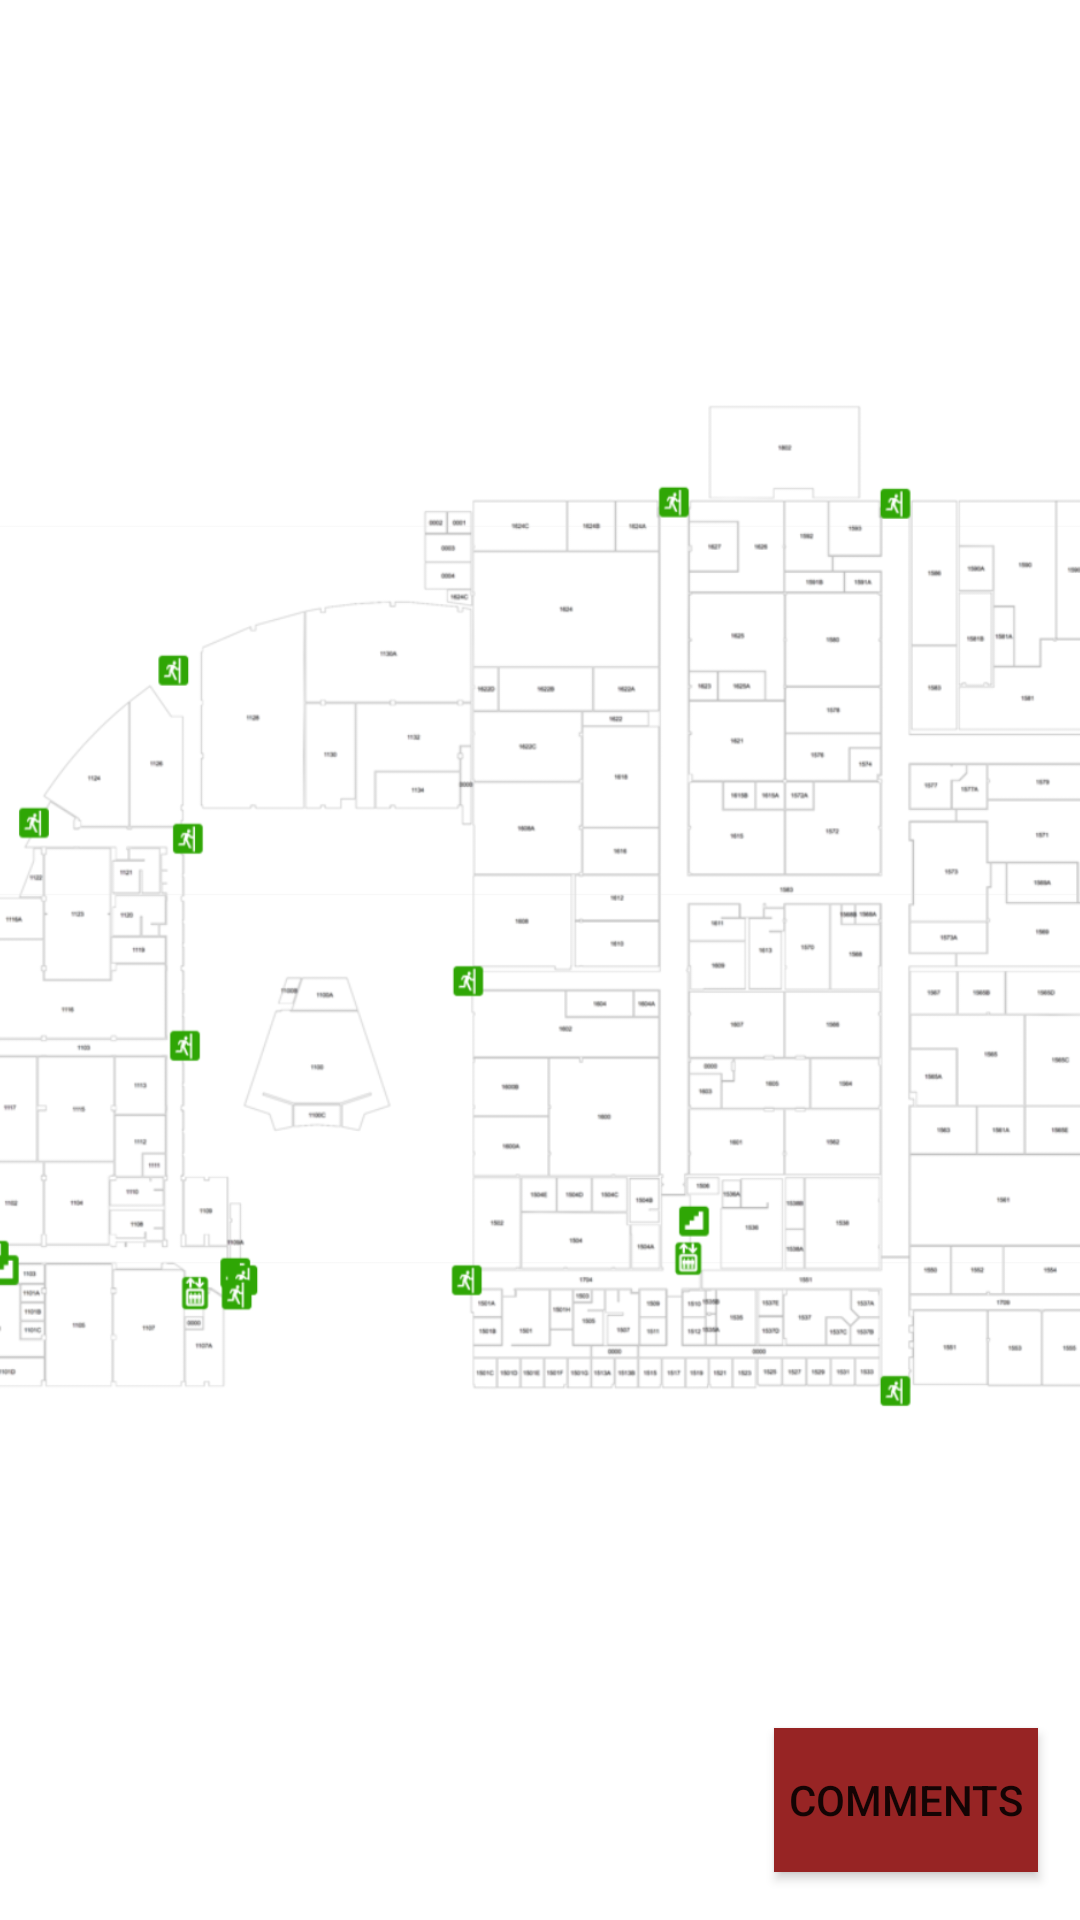

Reconstruct the res/layout file that produces this screen, plus the resources it refers to.
<!-- AndroidManifest.xml: application theme Theme.Team1 -->
<!-- res/layout/activity_jacaranda.xml -->
<?xml version="1.0" encoding="utf-8"?>
<androidx.constraintlayout.widget.ConstraintLayout xmlns:android="http://schemas.android.com/apk/res/android"
    xmlns:app="http://schemas.android.com/apk/res-auto"
    xmlns:tools="http://schemas.android.com/tools"
    android:layout_width="match_parent"
    android:layout_height="match_parent"
    tools:context=".JacarandaActivity">

    <ImageView
        android:id="@+id/imageView"
        android:layout_width="413dp"
        android:layout_height="604dp"
        android:layout_marginStart="150dp"
        android:layout_marginEnd="168dp"
        android:contentDescription="TODO"
        app:layout_constraintBottom_toBottomOf="parent"
        app:layout_constraintEnd_toEndOf="parent"
        app:layout_constraintHorizontal_bias="0.471"
        app:layout_constraintStart_toStartOf="parent"
        app:layout_constraintTop_toTopOf="parent"
        app:layout_constraintVertical_bias="0.0"
        app:srcCompat="@drawable/jd_floorplan_icons"></ImageView>



    <Button
        android:id="@+id/button7"
        android:layout_width="wrap_content"
        android:layout_height="wrap_content"
        android:background="#972424"
        android:layout_marginEnd="14dp"
        android:layout_marginBottom="16dp"
        android:text="Comments"
        app:layout_constraintBottom_toBottomOf="parent"
        app:layout_constraintEnd_toEndOf="parent" />

</androidx.constraintlayout.widget.ConstraintLayout>
<!-- resources referenced by this layout -->
<resources>
  <!-- drawable jd_floorplan_icons: png bitmap (drawable, 164484 bytes) -->
  <style name="Theme.Team1" parent="Theme.MaterialComponents.DayNight.DarkActionBar">
          
          <item name="colorPrimary">@color/purple_500</item>
          <item name="colorPrimaryVariant">@color/purple_700</item>
          <item name="colorOnPrimary">@color/white</item>
          
          <item name="colorSecondary">@color/teal_200</item>
          <item name="colorSecondaryVariant">@color/teal_700</item>
          <item name="colorOnSecondary">@color/black</item>
          
          <item name="android:statusBarColor" tools:targetApi="l">?attr/colorPrimaryVariant</item>
          
      </style>
  <color name="purple_500">#FF6200EE</color>
  <color name="purple_700">#FF3700B3</color>
  <color name="white">#FFFFFFFF</color>
  <color name="teal_200">#FF03DAC5</color>
  <color name="teal_700">#FF018786</color>
  <color name="black">#FF000000</color>
</resources>
